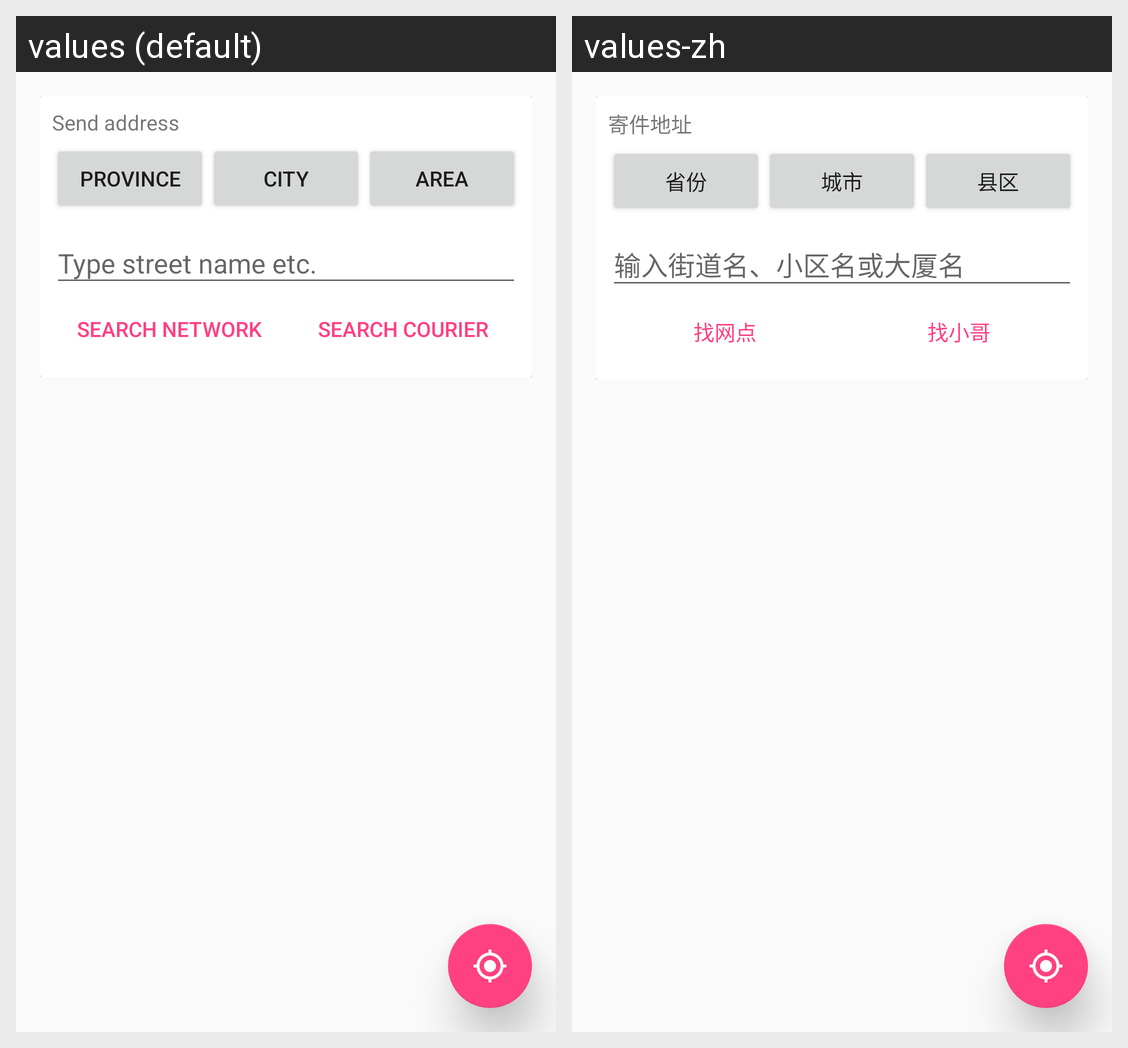

Locale-by-locale string values for the Android screen shown in this grid:
Android screen res/layout/activity_network_search.xml rendered under 2 locales, left to right: values (default), values-zh. Device: Nexus 5 (rendered at 1080×1920; each locale shown at half size, 540×960, under a caption strip naming it); theme AppTheme.
Strings drawn on this screen, with the default value and each locale's value (text and hints the layout hard-codes, and strings that could not be matched under every locale, appear in the picture but are not listed):

send_address
  values: Send address
  values-zh: 寄件地址

province
  values: Province
  values-zh: 省份

city
  values: City
  values-zh: 城市

area
  values: Area
  values-zh: 县区

hint_street
  values: Type street name etc.
  values-zh: 输入街道名、小区名或大厦名

search_network
  values: Search network
  values-zh: 找网点

search_courier
  values: Search courier
  values-zh: 找小哥
